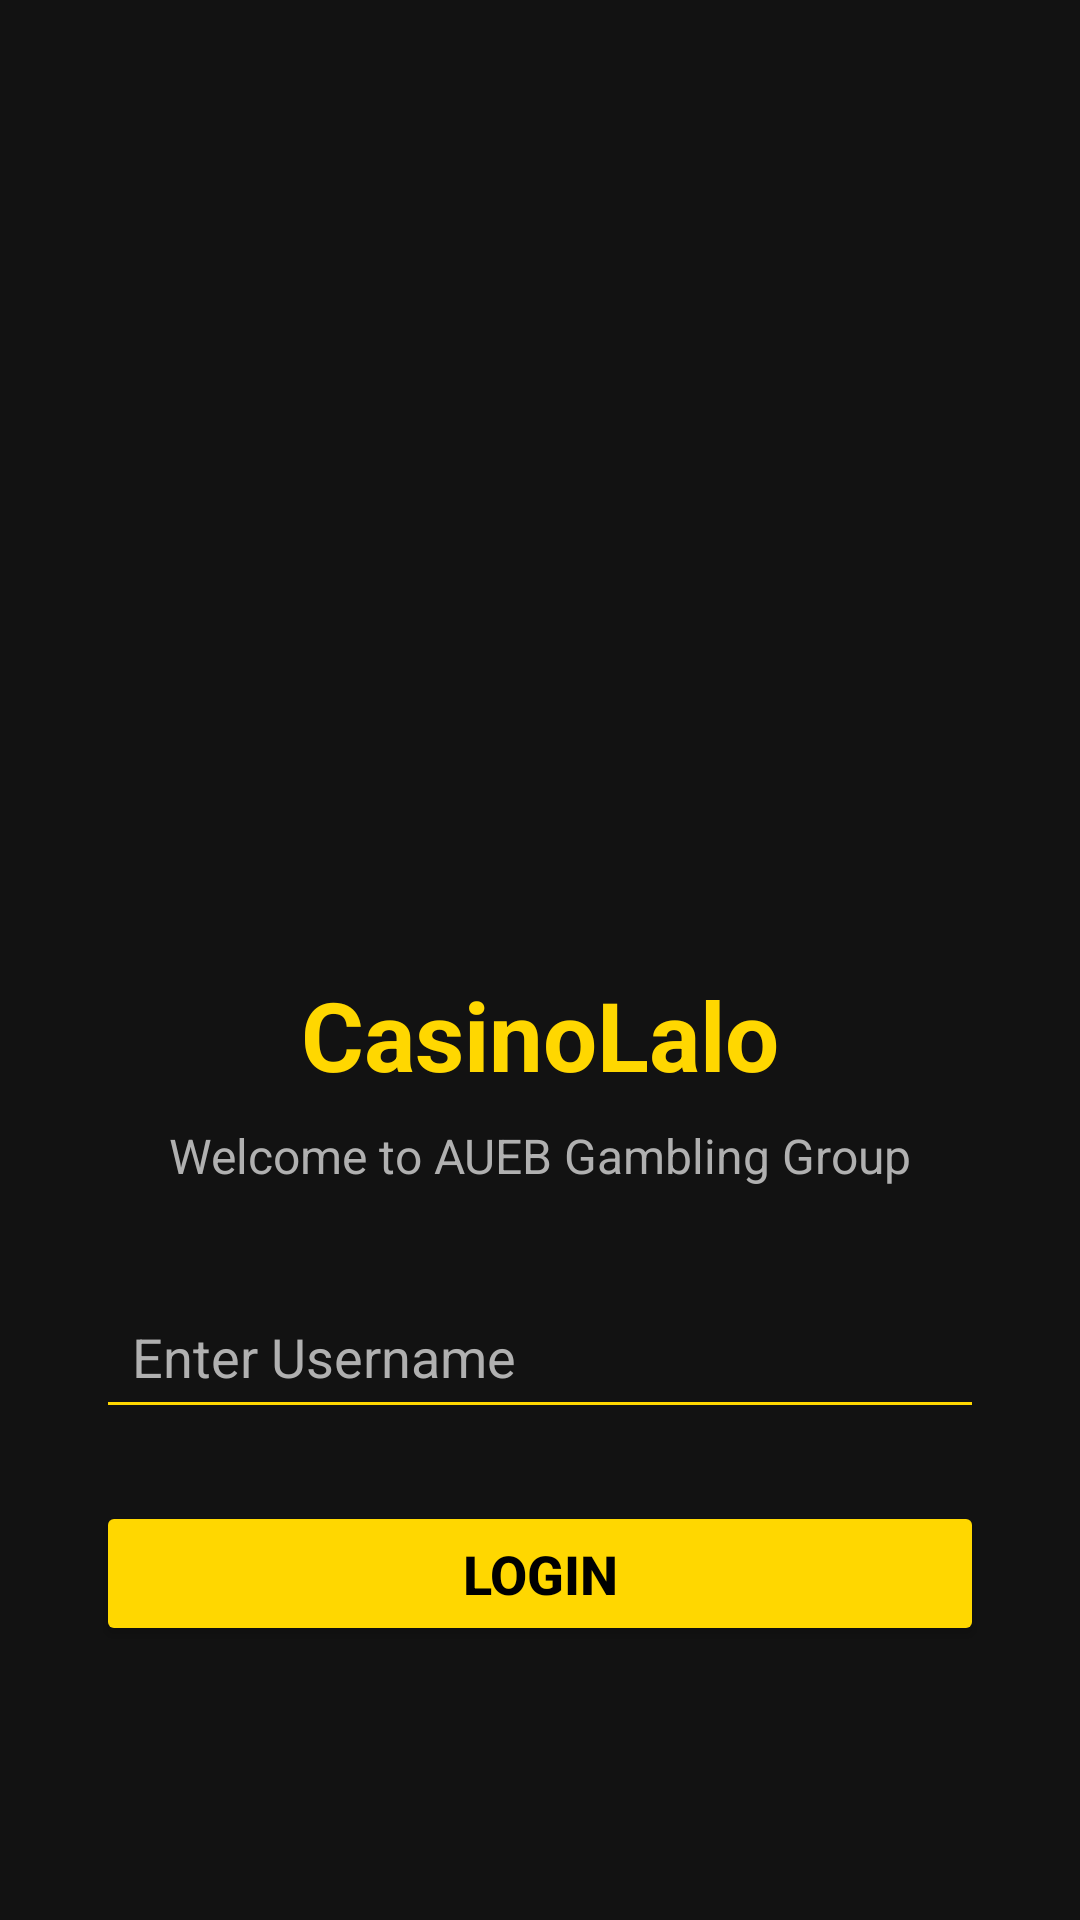

Layout XML and referenced resources for this Android screen:
<!-- AndroidManifest.xml: application theme Theme.CasinoLalo -->
<!-- res/layout/activity_login.xml -->
<?xml version="1.0" encoding="utf-8"?>
<LinearLayout xmlns:android="http://schemas.android.com/apk/res/android"
    android:layout_width="match_parent"
    android:layout_height="match_parent"
    android:orientation="vertical"
    android:gravity="center"
    android:padding="32dp"
    android:background="@color/dark_bg">

    
    <ImageView
        android:layout_width="match_parent"
        android:layout_height="200dp"
        android:src="@drawable/casinolalobanner"
        android:scaleType="centerInside"
        android:layout_marginBottom="32dp"
        android:contentDescription="Banner"/>

    
    <TextView
        android:layout_width="wrap_content"
        android:layout_height="wrap_content"
        android:text="CasinoLalo"
        android:textSize="32sp"
        android:textStyle="bold"
        android:textColor="@color/casino_gold"
        android:layout_marginBottom="8dp"/>

    
    <TextView
        android:layout_width="wrap_content"
        android:layout_height="wrap_content"
        android:text="Welcome to AUEB Gambling Group"
        android:textSize="16sp"
        android:textColor="@color/text_secondary"
        android:layout_marginBottom="32dp"/>

    
    <EditText
        android:id="@+id/etUsername"
        android:layout_width="match_parent"
        android:layout_height="wrap_content"
        android:hint="Enter Username"
        android:textColor="@color/white"
        android:textColorHint="@color/text_secondary"
        android:backgroundTint="@color/casino_gold"
        android:inputType="textPersonName"
        android:padding="12dp"
        android:layout_marginBottom="24dp"/>

    
    <Button
        android:id="@+id/btnLogin"
        android:layout_width="match_parent"
        android:layout_height="wrap_content"
        android:text="LOGIN"
        android:textSize="18sp"
        android:textStyle="bold"
        android:textColor="@color/black"
        android:backgroundTint="@color/casino_gold"
        android:padding="12dp"/>

</LinearLayout>
<!-- resources referenced by this layout -->
<resources>
  <color name="black">#FF000000</color>
  <color name="casino_gold">#FFD700</color>
  <color name="dark_bg">#121212</color>
  <color name="text_secondary">#B0B0B0</color>
  <color name="white">#FFFFFFFF</color>
  <style name="Theme.CasinoLalo" parent="Base.Theme.CasinoLalo" />
  <style name="Base.Theme.CasinoLalo" parent="Theme.Material3.Dark.NoActionBar">
          <item name="android:windowBackground">@color/dark_bg</item>
          <item name="colorPrimary">@color/casino_gold</item>
          <item name="colorOnPrimary">@color/black</item>
          <item name="colorSecondary">@color/casino_red</item>
      </style>
  <color name="casino_red">#D32F2F</color>
</resources>
